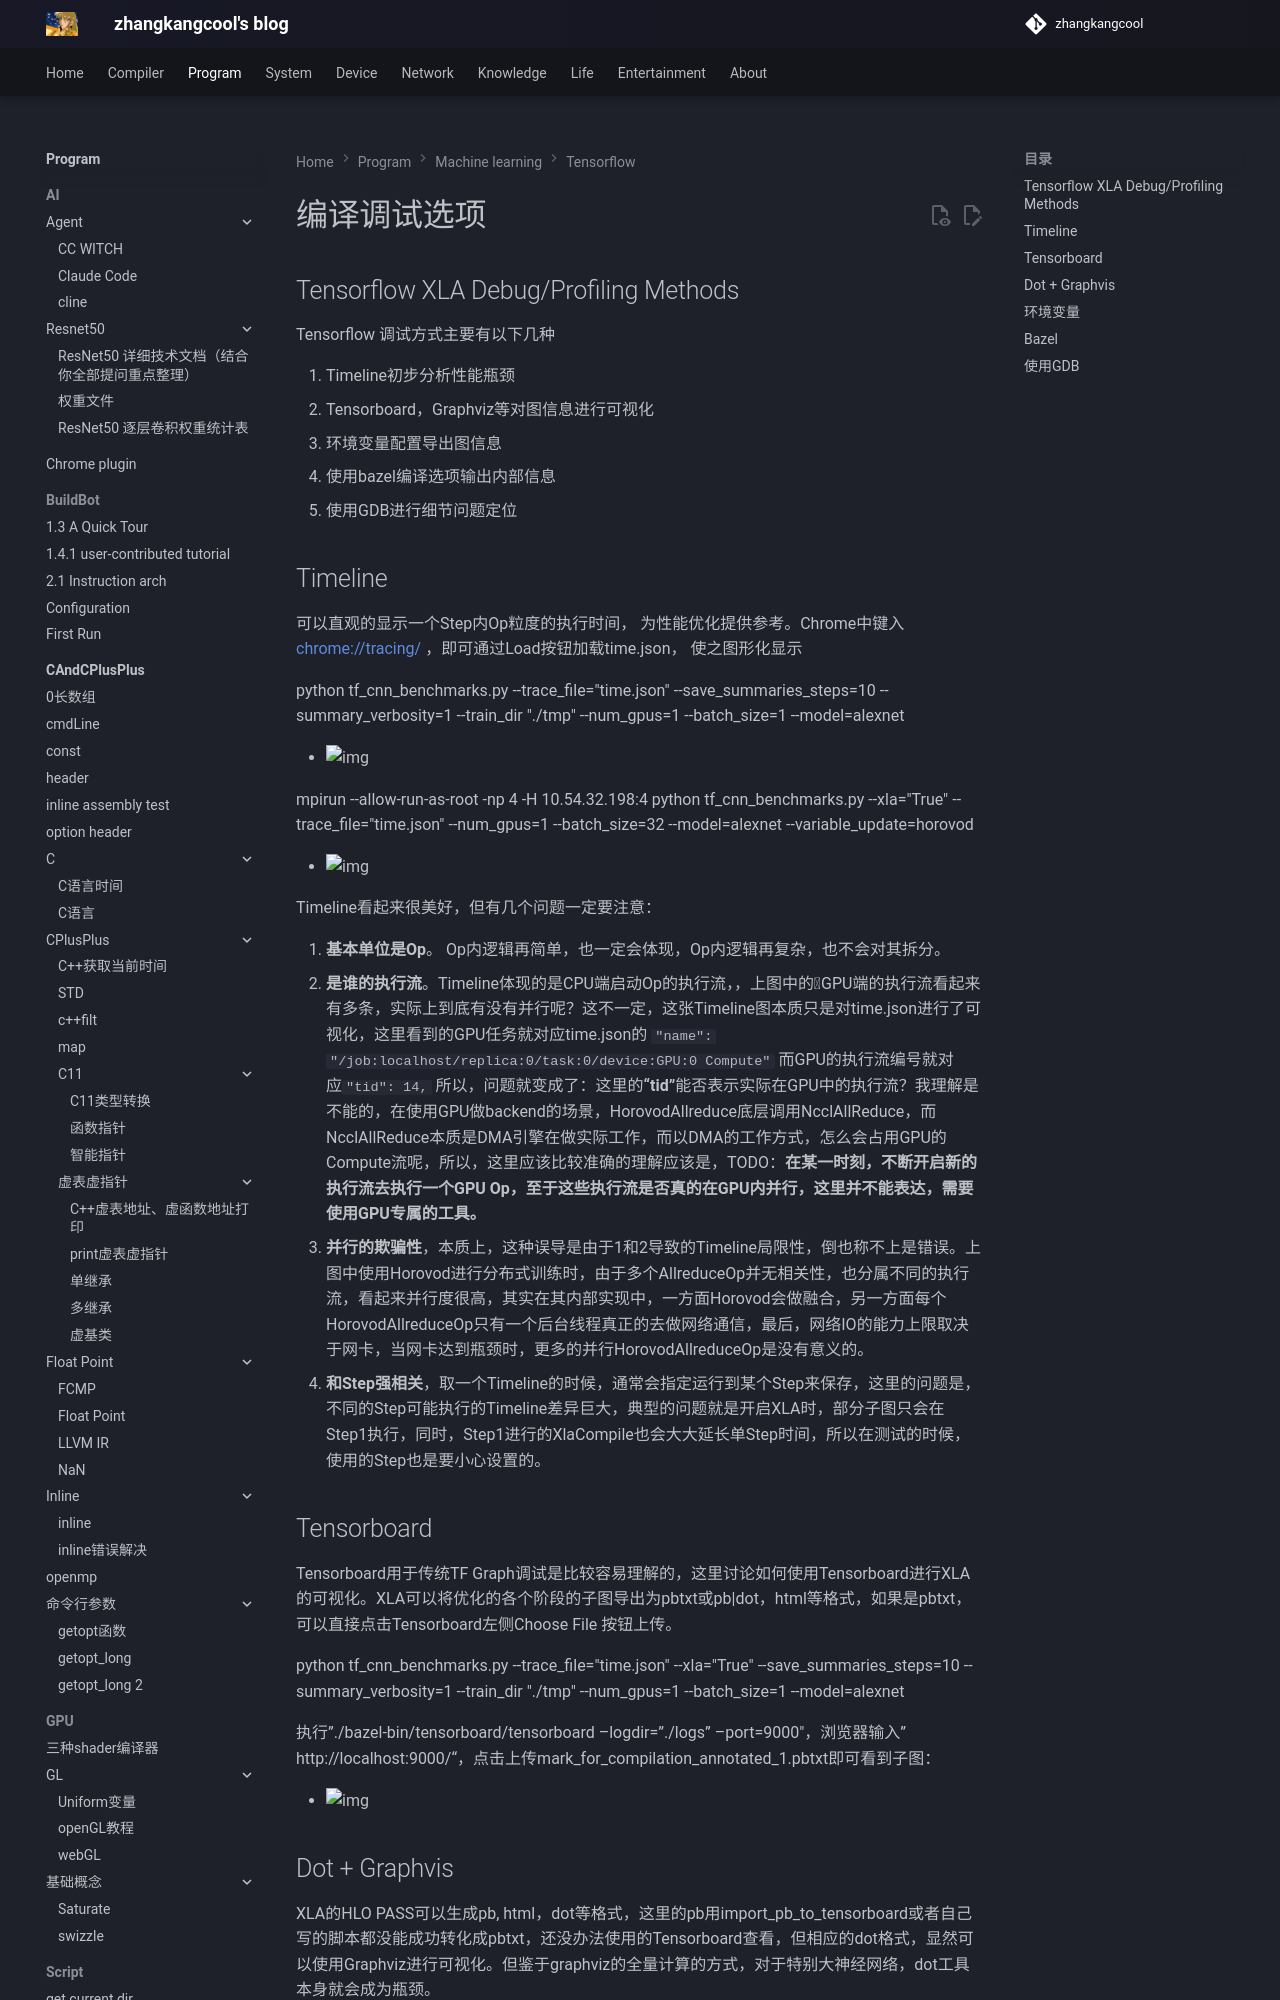

repository: zhangkangcool/zhangkangcool.github.io · page: Program/machine learning/tensorflow/编译调试选项/index.html · generator: mkdocs

<h1 align="center">编译调试选项</h1>
## Tensorflow XLA Debug/Profiling Methods



Tensorflow 调试方式主要有以下几种

1. Timeline初步分析性能瓶颈
2. Tensorboard，Graphviz等对图信息进行可视化
3. 环境变量配置导出图信息
4. 使用bazel编译选项输出内部信息
5. 使用GDB进行细节问题定位

## Timeline

可以直观的显示一个Step内Op粒度的执行时间， 为性能优化提供参考。Chrome中键入 [chrome://tracing/](chrome://tracing/) ，即可通过Load按钮加载time.json， 使之图形化显示

python tf_cnn_benchmarks.py --trace_file="time.json"  --save_summaries_steps=10 --summary_verbosity=1 --train_dir "./tmp"  --num_gpus=1 --batch_size=1 --model=alexnet

- ![img](https://i2.wp.com/sketch2sky.com/wp-content/uploads/2020/03/Screen-Shot-2020-03-18-at-22.15.00.png?fit=640%2C147&ssl=1)

mpirun --allow-run-as-root -np 4 -H 10.54.32.198:4 python tf_cnn_benchmarks.py --xla="True" --trace_file="time.json" --num_gpus=1 --batch_size=32 --model=alexnet --variable_update=horovod

- ![img](https://i0.wp.com/sketch2sky.com/wp-content/uploads/2020/03/Screen-Shot-2020-03-18-at-23.26.15.png?fit=640%2C199&ssl=1)

Timeline看起来很美好，但有几个问题一定要注意：

1. **基本单位是Op**。 Op内逻辑再简单，也一定会体现，Op内逻辑再复杂，也不会对其拆分。
2. **是谁的执行流**。Timeline体现的是CPU端启动Op的执行流，，上图中的GPU端的执行流看起来有多条，实际上到底有没有并行呢？这不一定，这张Timeline图本质只是对time.json进行了可视化，这里看到的GPU任务就对应time.json的 `"name": "/job:localhost/replica:0/task:0/device:GPU:0 Compute"` 而GPU的执行流编号就对应` "tid": 14,` 所以，问题就变成了：这里的**“tid”**能否表示实际在GPU中的执行流？我理解是不能的，在使用GPU做backend的场景，HorovodAllreduce底层调用NcclAllReduce，而NcclAllReduce本质是DMA引擎在做实际工作，而以DMA的工作方式，怎么会占用GPU的Compute流呢，所以，这里应该比较准确的理解应该是，TODO：**在某一时刻，不断开启新的执行流去执行一个GPU Op，至于这些执行流是否真的在GPU内并行，这里并不能表达，需要使用GPU专属的工具。**
3. **并行的欺骗性**，本质上，这种误导是由于1和2导致的Timeline局限性，倒也称不上是错误。上图中使用Horovod进行分布式训练时，由于多个AllreduceOp并无相关性，也分属不同的执行流，看起来并行度很高，其实在其内部实现中，一方面Horovod会做融合，另一方面每个HorovodAllreduceOp只有一个后台线程真正的去做网络通信，最后，网络IO的能力上限取决于网卡，当网卡达到瓶颈时，更多的并行HorovodAllreduceOp是没有意义的。
4. **和Step强相关**，取一个Timeline的时候，通常会指定运行到某个Step来保存，这里的问题是，不同的Step可能执行的Timeline差异巨大，典型的问题就是开启XLA时，部分子图只会在Step1执行，同时，Step1进行的XlaCompile也会大大延长单Step时间，所以在测试的时候，使用的Step也是要小心设置的。

## Tensorboard

Tensorboard用于传统TF Graph调试是比较容易理解的，这里讨论如何使用Tensorboard进行XLA的可视化。XLA可以将优化的各个阶段的子图导出为pbtxt或pb|dot，html等格式，如果是pbtxt，可以直接点击Tensorboard左侧Choose File 按钮上传。

python tf_cnn_benchmarks.py --trace_file="time.json" --xla="True" --save_summaries_steps=10 --summary_verbosity=1 --train_dir "./tmp"  --num_gpus=1 --batch_size=1 --model=alexnet

执行”./bazel-bin/tensorboard/tensorboard –logdir=”./logs” –port=9000″，浏览器输入”http://localhost:9000/“，点击上传mark_for_compilation_annotated_1.pbtxt即可看到子图：

- ![img](https://i2.wp.com/sketch2sky.com/wp-content/uploads/2020/03/Screen-Shot-2020-03-18-at-20.52.53.png?fit=640%2C120&ssl=1)
